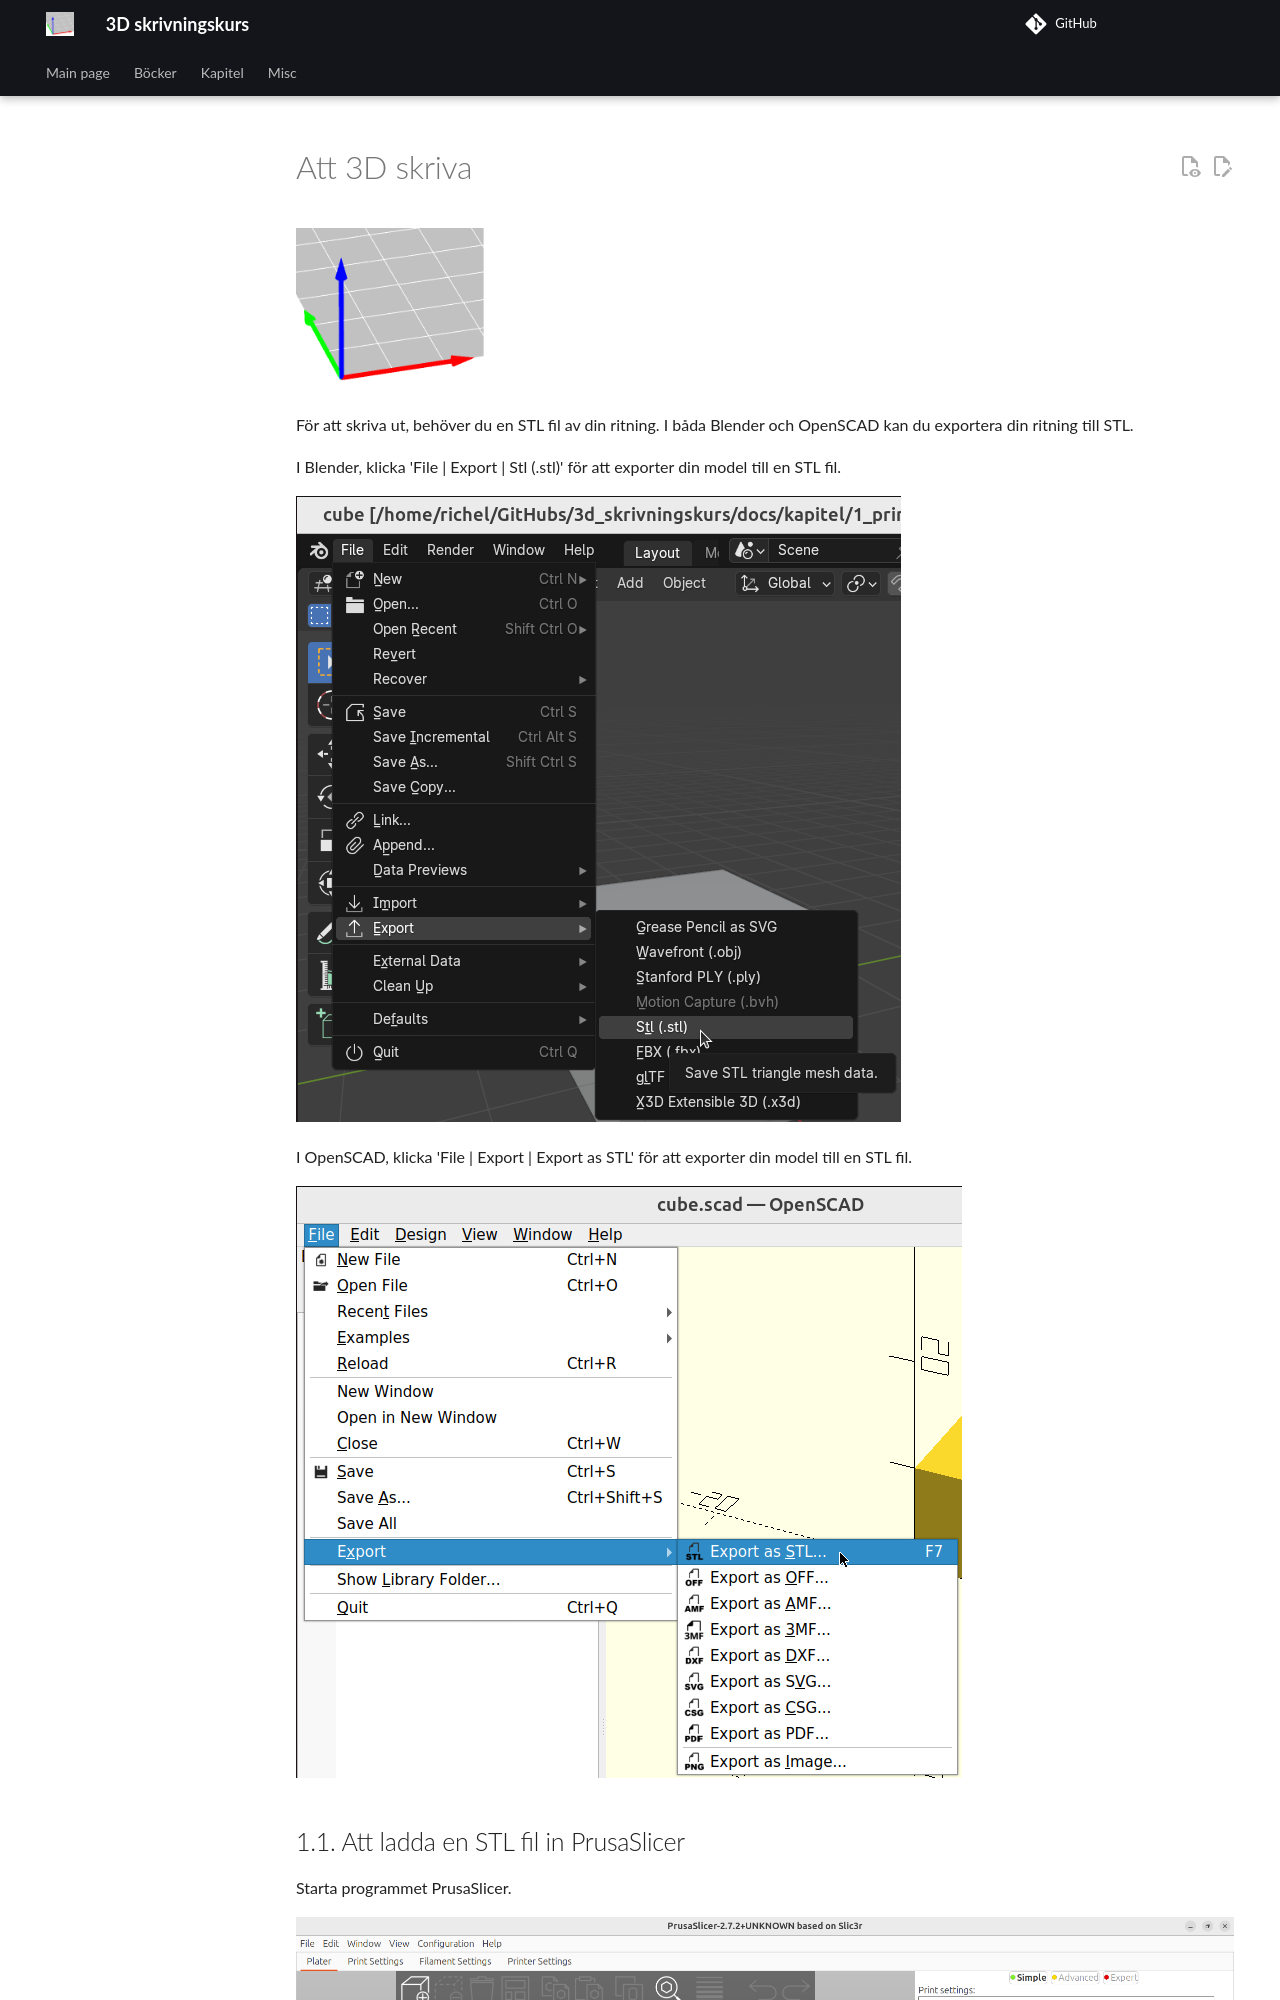

repository: richelbilderbeek/3d_skrivningskurs · page: chapters/1_print/generated_sv/index.html · generator: mkdocs

# Att 3D skriva

[![3D skrivningskurs logo](3d_skrivningskurs_5x_wider.png)](https://richelbilderbeek.github.io/3d_skrivningskurs/chapters/1_print/)


För att skriva ut, behöver du en STL fil av din ritning.
I båda Blender och OpenSCAD kan du exportera din ritning till STL.

I Blender, klicka 'File | Export | Stl (.stl)'
för att exporter din model till en STL fil.

![klicka 'File | Export | Stl (.stl)'](1_blender_export_to_stl.png)


I OpenSCAD, klicka 'File | Export | Export as STL'
för att exporter din model till en STL fil.

![klicka 'File | Export | Export as STL'](1_openscad_export_to_stl.png)
